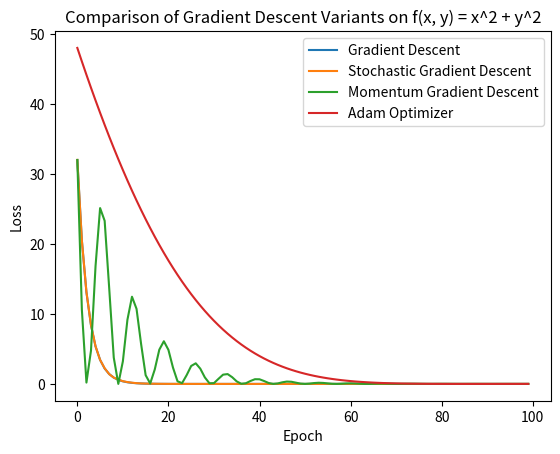

Python code for this plot:
import numpy as np
import matplotlib.pyplot as plt


def f(x, y):
    return x**2 + y**2

def grad_f(x, y):
    return np.array([2 * x, 2 * y])

# Standard Gradient Descent (GD)
def gradient_descent(x, y, learning_rate=0.1, epochs=100):
    history = []
    for _ in range(epochs):
        grad = grad_f(x, y)
        x -= learning_rate * grad[0]
        y -= learning_rate * grad[1]
        history.append((x, y, f(x, y)))
    return history

# Stochastic Gradient Descent (SGD)
def stochastic_gradient_descent(x, y, learning_rate=0.1, epochs=100):
    history = []
    for _ in range(epochs):
        grad = grad_f(x, y) + np.random.normal(0, 0.1, size=2)
        x -= learning_rate * grad[0]
        y -= learning_rate * grad[1]
        history.append((x, y, f(x, y)))
    return history

# Momentum-based Gradient Descent
def momentum_gradient_descent(x, y, learning_rate=0.1, momentum=0.9, epochs=100):
    history = []
    vx, vy = 0, 0
    for _ in range(epochs):
        grad = grad_f(x, y)
        vx = momentum * vx + learning_rate * grad[0]
        vy = momentum * vy + learning_rate * grad[1]
        x -= vx
        y -= vy
        history.append((x, y, f(x, y)))
    return history

# Adam Optimizer
def adam_optimizer(x, y, learning_rate=0.1, beta1=0.9, beta2=0.999, epsilon=1e-8, epochs=100):
    history = []
    m_x, m_y = 0, 0  # First moment estimates
    v_x, v_y = 0, 0  # Second moment estimates
    for t in range(1, epochs + 1):
        grad = grad_f(x, y)

        m_x = beta1 * m_x + (1 - beta1) * grad[0]
        m_y = beta1 * m_y + (1 - beta1) * grad[1]

        v_x = beta2 * v_x + (1 - beta2) * grad[0]**2
        v_y = beta2 * v_y + (1 - beta2) * grad[1]**2

        m_x_hat = m_x / (1 - beta1**t)
        m_y_hat = m_y / (1 - beta1**t)
        v_x_hat = v_x / (1 - beta2**t)
        v_y_hat = v_y / (1 - beta2**t)

        x -= learning_rate * m_x_hat / (np.sqrt(v_x_hat) + epsilon)
        y -= learning_rate * m_y_hat / (np.sqrt(v_y_hat) + epsilon)
        history.append((x, y, f(x, y)))
    return history



x, y = 5.0, 5.0  # Starting point

gd_history = gradient_descent(x, y, learning_rate=0.1, epochs=100)
sgd_history = stochastic_gradient_descent(x, y, learning_rate=0.1, epochs=100)
momentum_history = momentum_gradient_descent(x, y, learning_rate=0.1, momentum=0.9, epochs=100)
adam_history = adam_optimizer(x, y, learning_rate=0.1, epochs=100)

gd_loss = [f(x, y) for x, y, _ in gd_history]
sgd_loss = [f(x, y) for x, y, _ in sgd_history]
momentum_loss = [f(x, y) for x, y, _ in momentum_history]
adam_loss = [f(x, y) for x, y, _ in adam_history]



plt.plot(gd_loss, label="Gradient Descent")
plt.plot(sgd_loss, label="Stochastic Gradient Descent")
plt.plot(momentum_loss, label="Momentum Gradient Descent")
plt.plot(adam_loss, label="Adam Optimizer")
plt.xlabel("Epoch")
plt.ylabel("Loss")
plt.title("Comparison of Gradient Descent Variants on f(x, y) = x^2 + y^2")
plt.legend()
plt.show()